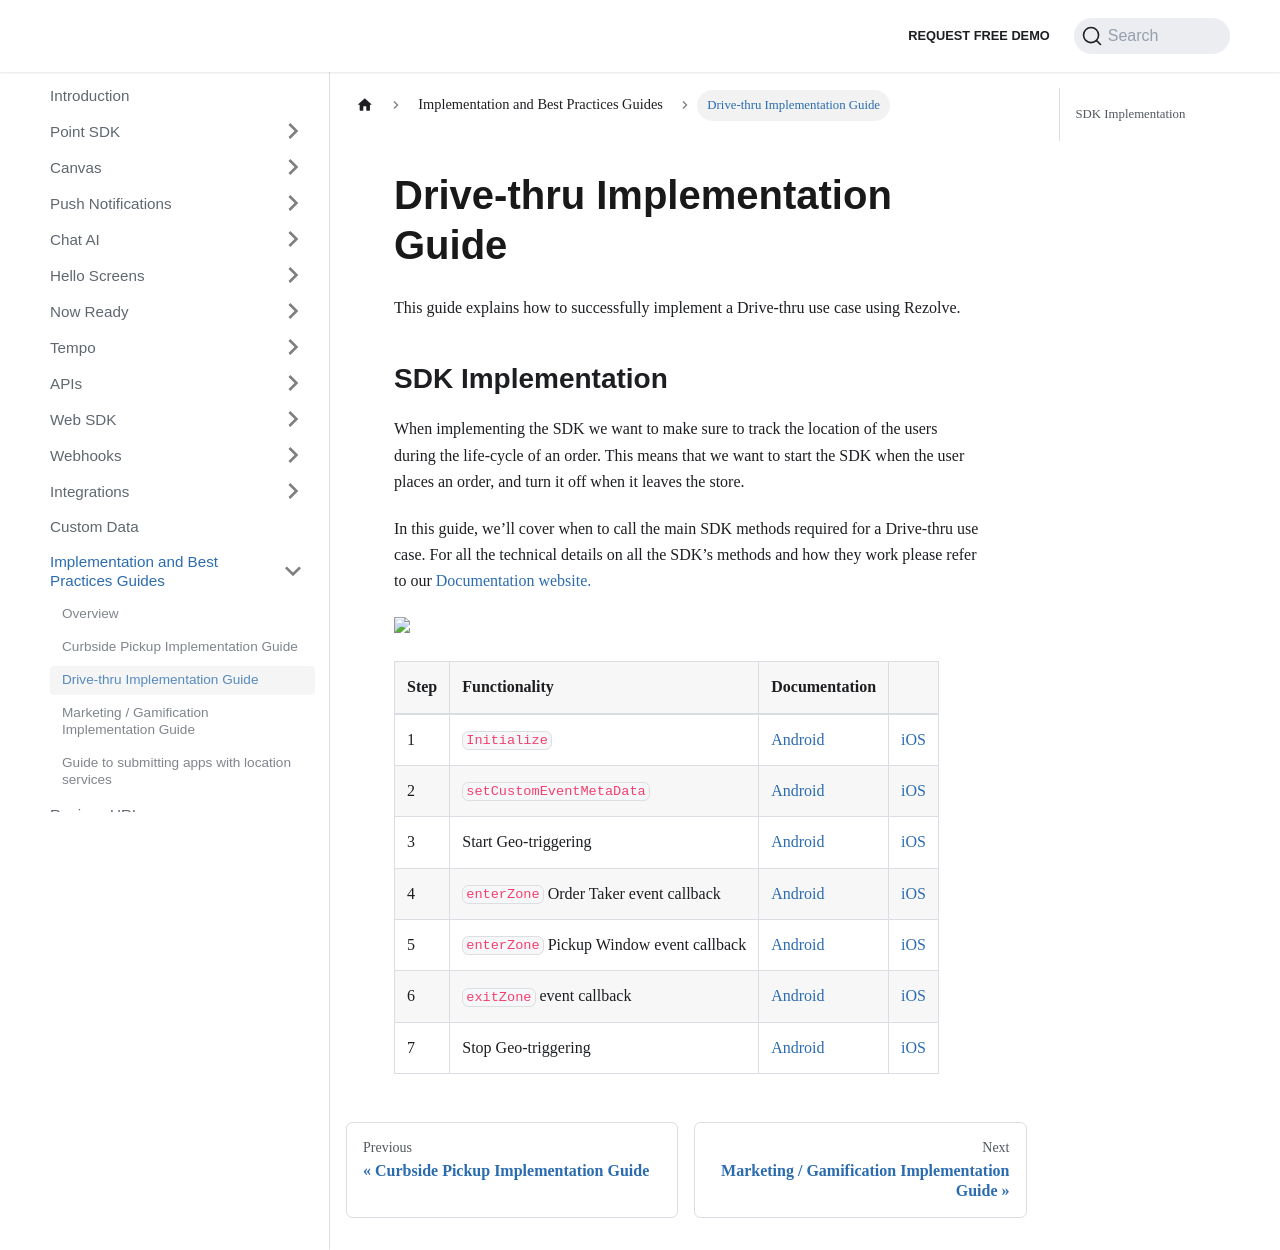

repository: Bluedot-Innovation/documentation · page: Implementation and Best Practices Guides/Drive-thru implementation guide.html · generator: docusaurus

Drive-thru Implementation Guide
===============================

This guide explains how to successfully implement a Drive-thru use case using Rezolve.

SDK Implementation
------------------

When implementing the SDK we want to make sure to track the location of the users during the life-cycle of an order. This means that we want to start the SDK when the user places an order, and turn it off when it leaves the store.

In this guide, we’ll cover when to call the main SDK methods required for a Drive-thru use case. For all the technical details on all the SDK’s methods and how they work please refer to our [Documentation website.](https://docs.bluedot.io/)

![](https://docs.google.com/drawings/d/e/2PACX-1vS2MVYfAPOE0H-vohfxPaT42vdxC7IRIzKwmRLJOdOn06lpo8OdRtVaDdDoSHm9ubB2xoQaS3ppxGOy/pub?w=2698&h=1570)

| **Step** | **Functionality**            | **Documentation** |                     |
| :------- | :------------------------- | :------------------ | :------------------ |
| 1        | `Initialize`               | [Android](../Point%20SDK/Android/Quick%20Start.md)          | [iOS](../Point%20SDK/iOS/Quick%20Start.md)       |
| 2        | `setCustomEventMetaData`   | [Android](../Custom%20Data.md)                    | [iOS](../Custom%20Data.md)       |
| 3        | Start Geo-triggering       | [Android](../Point%20SDK/Android/Geo-triggering.md)       | [iOS](../Point%20SDK/iOS/Geo-triggering.md)       |
| 4        | `enterZone` Order Taker event callback | [Android](../Point%20SDK/Android/Geo-triggering.md)       | [iOS](../Point%20SDK/iOS/Geo-triggering.md)       |
| 5        | `enterZone` Pickup Window event callback | [Android](../Point%20SDK/Android/Geo-triggering.md)       | [iOS](../Point%20SDK/iOS/Geo-triggering.md)       |
| 6        | `exitZone` event callback  | [Android](../Point%20SDK/Android/Geo-triggering.md)       | [iOS](../Point%20SDK/iOS/Geo-triggering.md)       |
| 7        | Stop Geo-triggering        | [Android](../Point%20SDK/Android/Geo-triggering.md)       | [iOS](../Point%20SDK/iOS/Geo-triggering.md)       |
